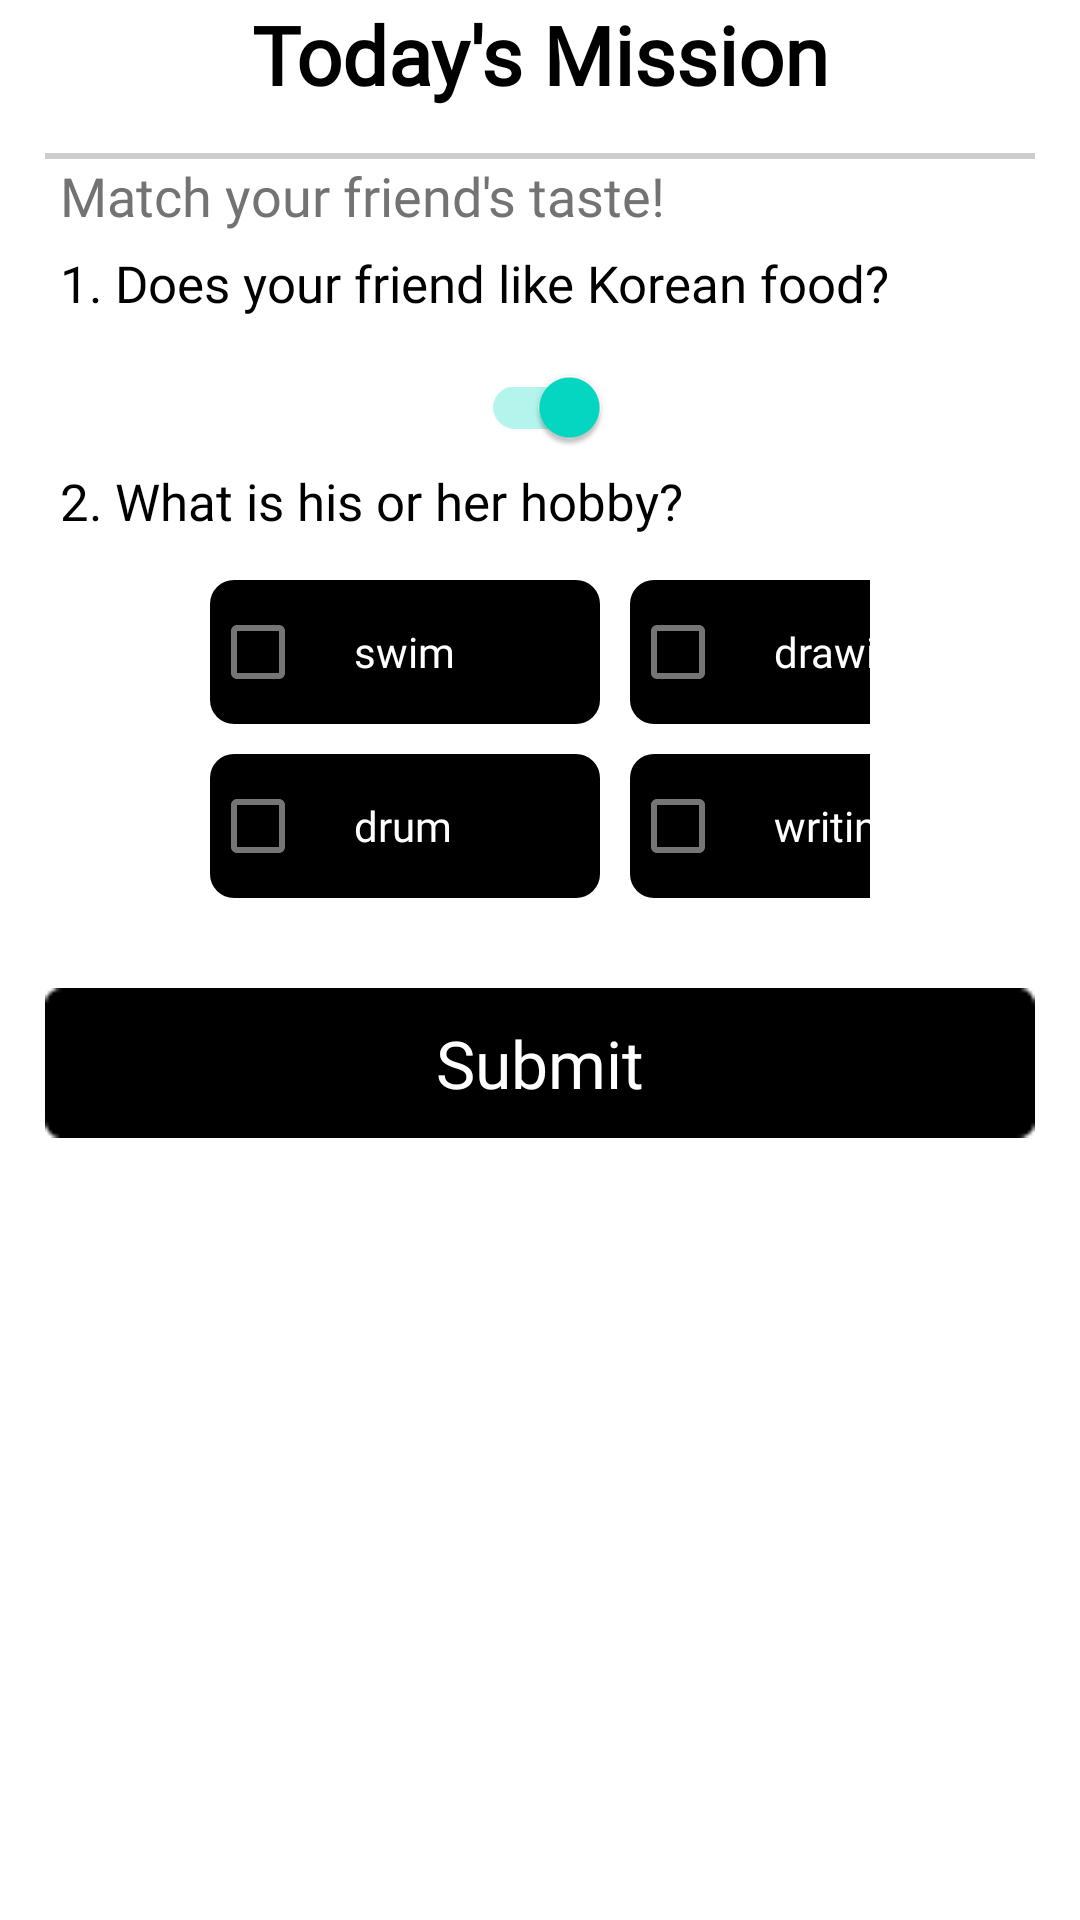

Produce the Android XML layout that renders to this screen, including the resource entries it uses.
<!-- AndroidManifest.xml: application theme Theme.TikiTaka -->
<!-- res/layout/dialog_mission.xml -->
<?xml version="1.0" encoding="utf-8"?>
<androidx.constraintlayout.widget.ConstraintLayout xmlns:android="http://schemas.android.com/apk/res/android"
    xmlns:app="http://schemas.android.com/apk/res-auto"
    xmlns:tools="http://schemas.android.com/tools"
    android:layout_width="match_parent"
    android:layout_height="415dp"
    android:background="@color/white"
    tools:context=".MissionDialog">

    <TextView
        android:id="@+id/mission_title"
        android:layout_width="match_parent"
        android:layout_height="wrap_content"
        android:fontFamily="@font/notosans_bold"
        android:text="Today's Mission"
        android:textAlignment="center"
        android:textColor="@color/black"
        android:textSize="27sp"
        android:textStyle="bold"
        app:layout_constraintStart_toStartOf="parent"
        app:layout_constraintTop_toTopOf="parent" />

    <View
        android:id="@+id/gray_line"
        android:layout_width="match_parent"
        android:layout_height="2dp"
        android:layout_margin="15dp"
        android:background="#CDCDCD"
        app:layout_constraintStart_toStartOf="parent"
        app:layout_constraintTop_toBottomOf="@id/mission_title" />

    <TextView
        android:id="@+id/match"
        android:layout_width="match_parent"
        android:layout_height="30dp"
        android:layout_marginLeft="20dp"
        android:fontFamily="@font/notosans_bold"
        android:text="Match your friend's taste!"
        android:textColor="@color/dark_gray"
        android:textSize="18sp"
        app:layout_constraintEnd_toEndOf="parent"
        app:layout_constraintStart_toStartOf="parent"
        app:layout_constraintTop_toBottomOf="@id/gray_line" />

    <TextView
        android:id="@+id/mission_Q1"
        android:layout_width="match_parent"
        android:layout_height="wrap_content"
        android:layout_marginLeft="20dp"
        android:fontFamily="@font/notosans_bold"
        android:text="1. Does your friend like Korean food?"
        android:textColor="@color/black"
        android:textSize="17sp"
        app:layout_constraintEnd_toEndOf="parent"
        app:layout_constraintStart_toStartOf="parent"
        app:layout_constraintTop_toBottomOf="@id/match" />

    <androidx.appcompat.widget.SwitchCompat
        android:id="@+id/switch_button"
        android:layout_width="wrap_content"
        android:layout_height="50dp"
        android:background="@null"
        android:checked="true"
        android:gravity="center"
        android:paddingLeft="150dp"
        android:paddingTop="10dp"
        android:paddingRight="150dp"
        android:scrollbarSize="50dp"
        app:layout_constraintEnd_toEndOf="parent"
        app:layout_constraintStart_toStartOf="parent"
        app:layout_constraintTop_toBottomOf="@id/mission_Q1"
        app:switchMinWidth="10dp" />

    <TextView
        android:id="@+id/mission_Q2"
        android:layout_width="match_parent"
        android:layout_height="wrap_content"
        android:layout_marginLeft="20dp"
        android:fontFamily="@font/notosans_bold"
        android:text="2. What is his or her hobby?"
        android:textColor="@color/black"
        android:textSize="17sp"
        app:layout_constraintEnd_toEndOf="parent"
        app:layout_constraintStart_toStartOf="parent"
        app:layout_constraintTop_toBottomOf="@id/switch_button" />

    <GridLayout
        android:id="@+id/mission_A2"
        android:layout_width="match_parent"
        android:layout_height="wrap_content"
        android:columnCount="2"
        android:paddingHorizontal="70dp"
        android:layout_marginTop="15dp"
        app:layout_constraintEnd_toEndOf="parent"
        app:layout_constraintStart_toStartOf="parent"
        app:layout_constraintTop_toBottomOf="@id/mission_Q2">

        <CheckBox
            android:id="@+id/checkbox1"
            style="@style/CustomCheckboxStyle"
            android:layout_width="130dp"
            android:layout_height="wrap_content"
            android:layout_marginRight="10dp"
            android:fontFamily="@font/notosans_bold"
            android:text="swim"
            android:minHeight="48dp"/>

        <CheckBox
            android:id="@+id/checkbox2"
            style="@style/CustomCheckboxStyle"
            android:layout_width="130dp"
            android:layout_height="wrap_content"
            android:fontFamily="@font/notosans_bold"
            android:text="drawing"
            android:minHeight="48dp"/>

        <CheckBox
            android:id="@+id/checkbox3"
            style="@style/CustomCheckboxStyle"
            android:layout_width="130dp"
            android:layout_height="wrap_content"
            android:layout_marginTop="10dp"
            android:layout_marginRight="10dp"
            android:fontFamily="@font/notosans_bold"
            android:text="drum"
            android:minHeight="48dp"/>

        <CheckBox
            android:id="@+id/checkbox4"
            style="@style/CustomCheckboxStyle"
            android:layout_width="130dp"
            android:layout_height="wrap_content"
            android:layout_marginTop="10dp"
            android:fontFamily="@font/notosans_bold"
            android:text="writing"
            android:minHeight="48dp" />

    </GridLayout>


    <androidx.appcompat.widget.AppCompatButton
        android:id="@+id/btn_submit"
        android:layout_width="match_parent"
        android:layout_height="50dp"
        android:layout_gravity="center"
        android:layout_marginLeft="15dp"
        android:layout_marginTop="30dp"
        android:layout_marginRight="15dp"
        android:layout_marginBottom="30dp"
        android:background="@drawable/btn_check"
        android:fontFamily="@font/notosans_bold"
        android:text="Submit"
        android:textAlignment="center"
        android:textAllCaps="false"
        android:textColor="@color/white"
        android:textSize="22sp"
        app:layout_constraintEnd_toEndOf="parent"
        app:layout_constraintStart_toStartOf="parent"
        app:layout_constraintTop_toBottomOf="@id/mission_A2" />


</androidx.constraintlayout.widget.ConstraintLayout>
<!-- resources referenced by this layout -->
<resources>
  <color name="black">#FF000000</color>
  <color name="dark_gray">#737373</color>
  <color name="white">#FFFFFFFF</color>
  <!-- drawable btn_check: png bitmap (drawable-v24, 391 bytes) -->
  <style name="CustomCheckboxStyle" parent="Widget.AppCompat.CompoundButton.CheckBox">
          <item name="android:background">@drawable/custom_button_background</item>
          <item name="android:textColor">#FFFFFF</item>
      </style>
  <style name="Theme.TikiTaka" parent="Theme.MaterialComponents.DayNight.NoActionBar">
  
          
          <item name="colorPrimary">@color/purple_500</item>
          <item name="colorPrimaryVariant">@color/purple_700</item>
          <item name="colorOnPrimary">@color/white</item>
          
          <item name="colorSecondary">@color/teal_200</item>
          <item name="colorSecondaryVariant">@color/teal_700</item>
          <item name="colorOnSecondary">@color/black</item>
          
          <item name="android:statusBarColor">?attr/colorPrimaryVariant</item>
          
          <item name="android:spinnerItemStyle">@style/SpinnerItem</item>
          <item name="android:spinnerDropDownItemStyle">@style/SpinnerItem.DropDownItem</item>
  
      </style>
  <!-- drawable custom_button_background (drawable) -->
  <?xml version="1.0" encoding="utf-8"?>
  <shape xmlns:android="http://schemas.android.com/apk/res/android">
      <solid android:color="@color/black" />
      <corners android:radius="8dp" />
      <padding
          android:left="16dp"
          android:top="8dp"
          android:right="16dp"
          android:bottom="8dp"/>
  </shape>
  <color name="purple_500">#080E3A</color>
  <color name="purple_700">#0E1542</color>
  <color name="teal_200">#FF03DAC5</color>
  <color name="teal_700">#FF018786</color>
  <style name="SpinnerItem" parent="@style/Widget.AppCompat.TextView.SpinnerItem">
          <item name="android:textColor">@color/black</item>
      </style>
  <style name="SpinnerItem.DropDownItem" parent="@style/Widget.AppCompat.DropDownItem.Spinner">
          <item name="android:textColor">@color/black</item>
      </style>
</resources>
